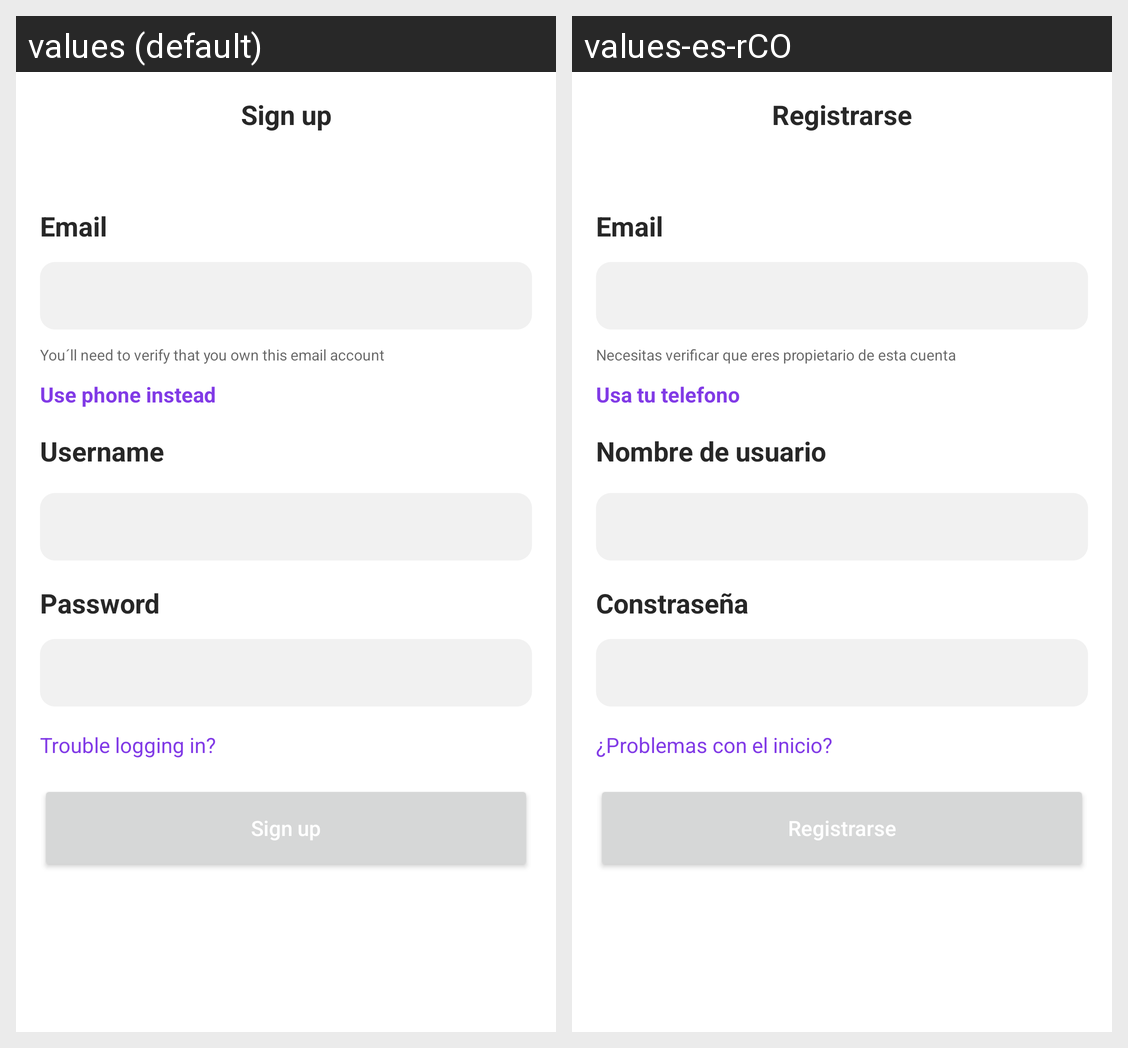

Locale-by-locale string values for the Android screen shown in this grid:
Android screen res/layout/activity_sign_in.xml rendered under 2 locales, left to right: values (default), values-es-rCO. Device: Nexus 5 (rendered at 1080×1920; each locale shown at half size, 540×960, under a caption strip naming it); theme Theme.Twitch.
Strings drawn on this screen, with the default value and each locale's value (text and hints the layout hard-codes, and strings that could not be matched under every locale, appear in the picture but are not listed):

password
  values: Password
  values-es-rCO: Constraseña

trouble_logging_in
  values: Trouble logging in?
  values-es-rCO: ¿Problemas con el inicio?

sign_up
  values: Sign up
  values-es-rCO: Registrarse

username
  values: Username
  values-es-rCO: Nombre de usuario

labelEmail
  values: Email
  values-es-rCO: Email  [not translated; the default value is used]

verify
  values: You´ll need to verify that you own this email account
  values-es-rCO: Necesitas verificar que eres propietario de esta cuenta

use_phone
  values: Use phone instead
  values-es-rCO: Usa tu telefono
